5-way image classification set "G-SET" from GitHub (Winckedy/MCANet-Tiny); label vocabulary: transverse crack, longitudinal crack, alligator crack, pothole, normal.

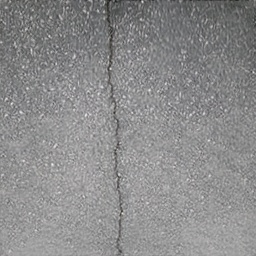
Label: longitudinal crack

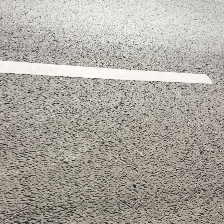
Label: normal

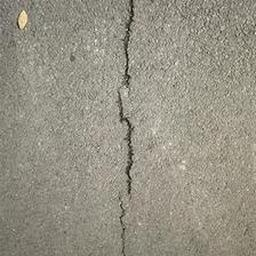
Label: longitudinal crack

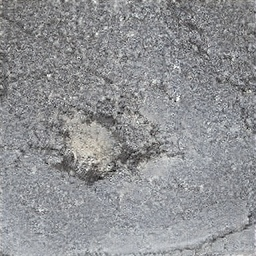
Label: pothole

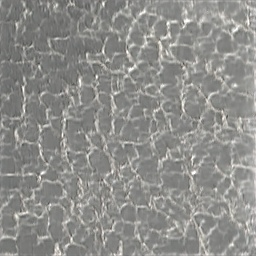
Label: alligator crack

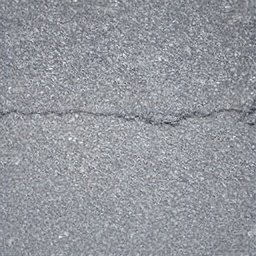
Label: transverse crack
